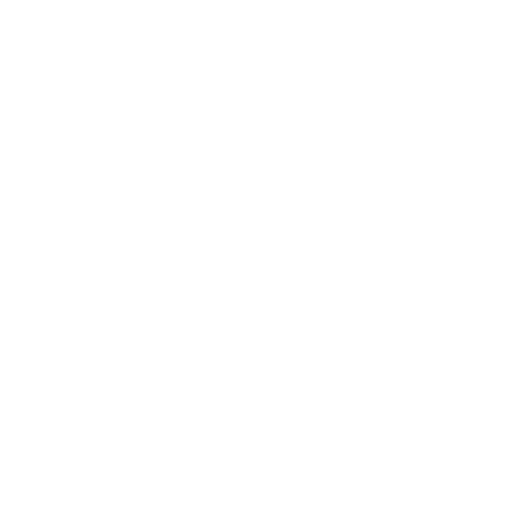
t = 0.00 s
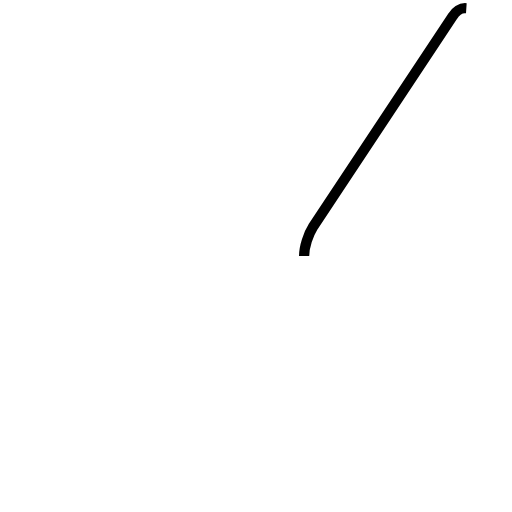
t = 0.88 s
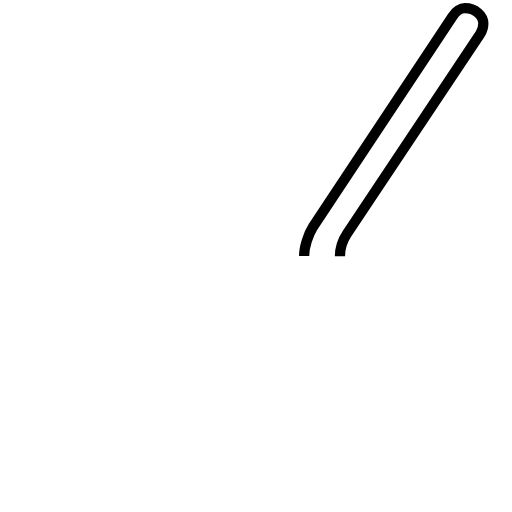
t = 1.76 s
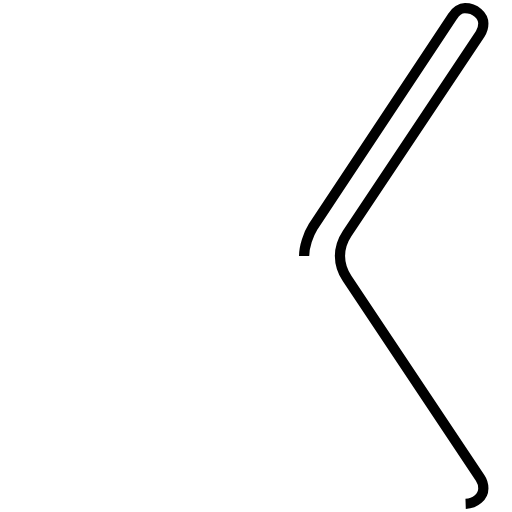
t = 2.64 s
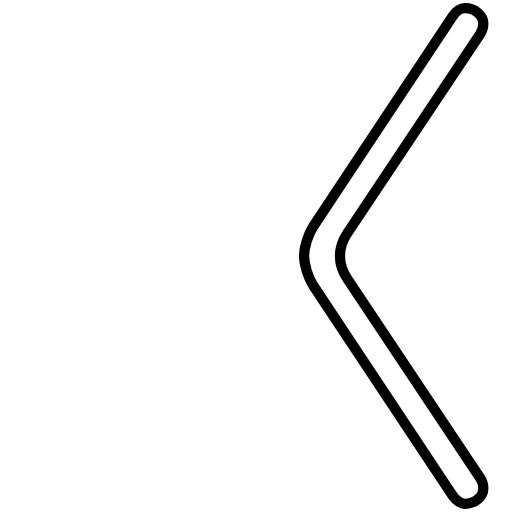
t = 3.52 s

The animated SVG that drew these frames (rendered in a browser with its animation timeline set to each time). Animation: 1 SMIL element (animate=1); one cycle of 3.52 s.

<?xml version='1.0' encoding='utf-8'?>
<svg viewBox="0.0 -6.0 50.0 50.0" version="1.1" xmlns="http://www.w3.org/2000/svg"><rect x="-1000" y="-1000" width="2000" height="2000" stroke="white" fill="white" /><g style="fill:none;stroke:#000000;stroke-width:1"><path d="M 29.7 -19.0 C 29.7 -19.9 30.1 -21.1 30.6 -21.9 L 44.2 -42.4 C 44.5 -42.9 45.0 -43.2 45.4 -43.2 C 46.4 -43.2 47.2 -42.5 47.2 -41.7 C 47.2 -41.4 47.1 -41.0 46.9 -40.7 L 33.9 -21.2 C 33.5 -20.6 33.2 -19.8 33.2 -19.0 C 33.2 -18.2 33.5 -17.4 33.9 -16.8 L 46.9 2.7 C 47.1 3.0 47.2 3.4 47.2 3.7 C 47.2 4.5 46.4 5.2 45.4 5.2 C 45.0 5.2 44.5 4.8 44.2 4.4 L 30.6 -16.1 C 30.1 -16.9 29.7 -18.1 29.7 -19.0 Z" transform="translate(0.0 38.0)" stroke-dasharray="117.18041023197279" stroke-dashoffset="117.18041023197279"><animate attributeName="stroke-dashoffset" from="117.18041023197279" to="0" dur="3.5154123069591834s" begin="0s" fill="freeze" /></path></g></svg>
